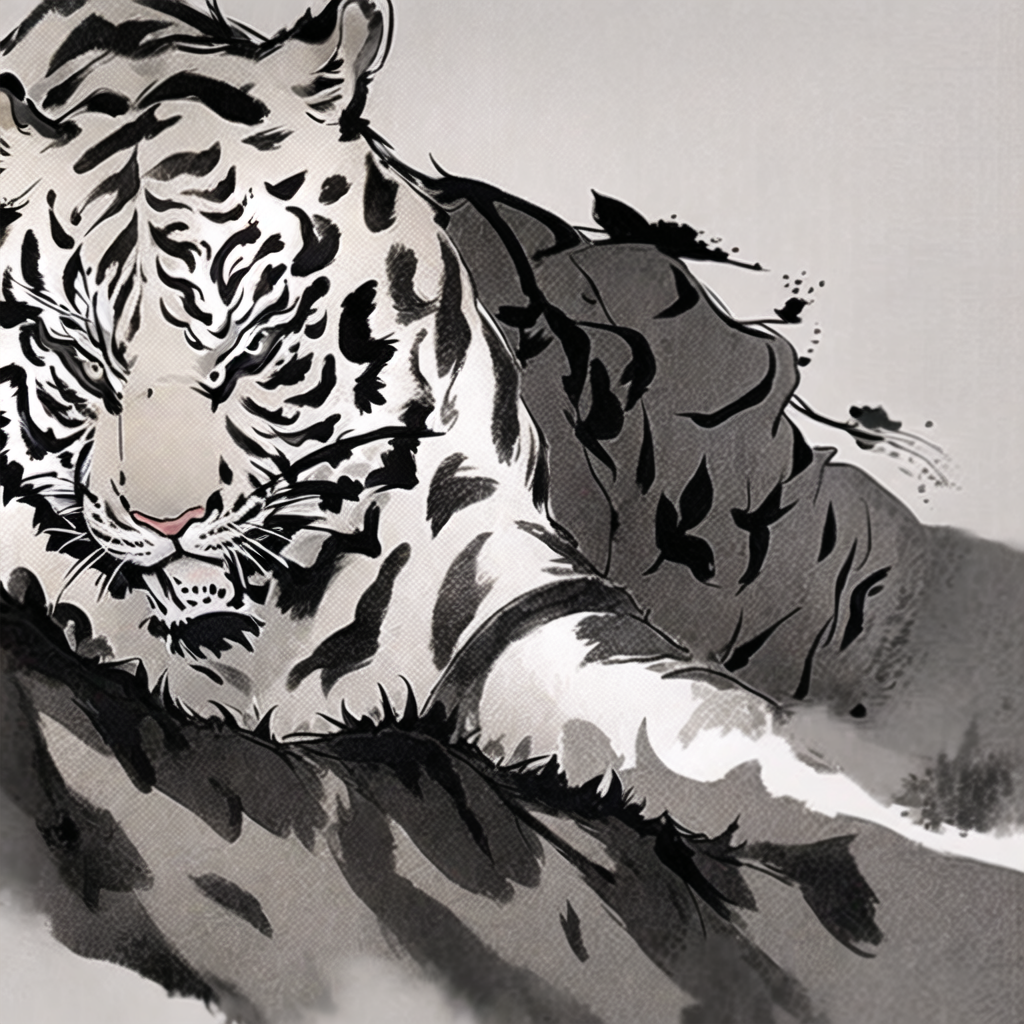
Generation parameters embedded in this image by AUTOMATIC1111 Stable Diffusion web UI or a fork of it (Forge, ...) (PNG 'parameters' text chunk):
Chinese Brush Painting, monochrome, Tiger, Close-up, Fierce
Negative prompt: 16-token-negative-deliberate-neg,1girl-neg,an6,EasyNegativeV2,(badhandsv5-neg:1.1),(badhandsv4:1.1),worst quality,low quality,normal quality,ugly,mosaic,low res,text,error,extra digit,fewer digits,cropped,jpeg artifacts,signature,watermark,username,blur,CG,render,illustration,painting,sketch,cartoon,drawing,anime,monochrome,grayscale,tiling,morbid,mutilated,mutated hands,bad anatomy,bad proportions,extra limbs,(fused fingers:1.2),too many fingers,bad hands,missing fingers,(6 more fingers on one hand:1.2),Wrong nails,too long nails,bad nails,deformed hands,deformed fingers,(Two hands fused together:1.2),missing arms,extra arms,extra legs,bad legs,error legs,bad feet,deformity,malformed limbs,abnormal body,deformed,boring pose,abnormal,long body,long limbs,(unreal eyes:1.2),fake eyes,unclear eyes,deformed iris,imperfect eyes,glowing eyes,big chin,long neck,double head,extra heads,head crop,more than one face,disfigured,Excessive saturation

Steps: 20, Sampler: UniPC, CFG scale: 7, Seed: 2709733200, Size: 1024x1024, Model hash: d3e39449ec, Model: MW_shuimo_古风水墨水彩插画_v1.0, Denoising strength: 0.7, Hires upscale: 1, Hires upscaler: Latent, Version: v1.7.0